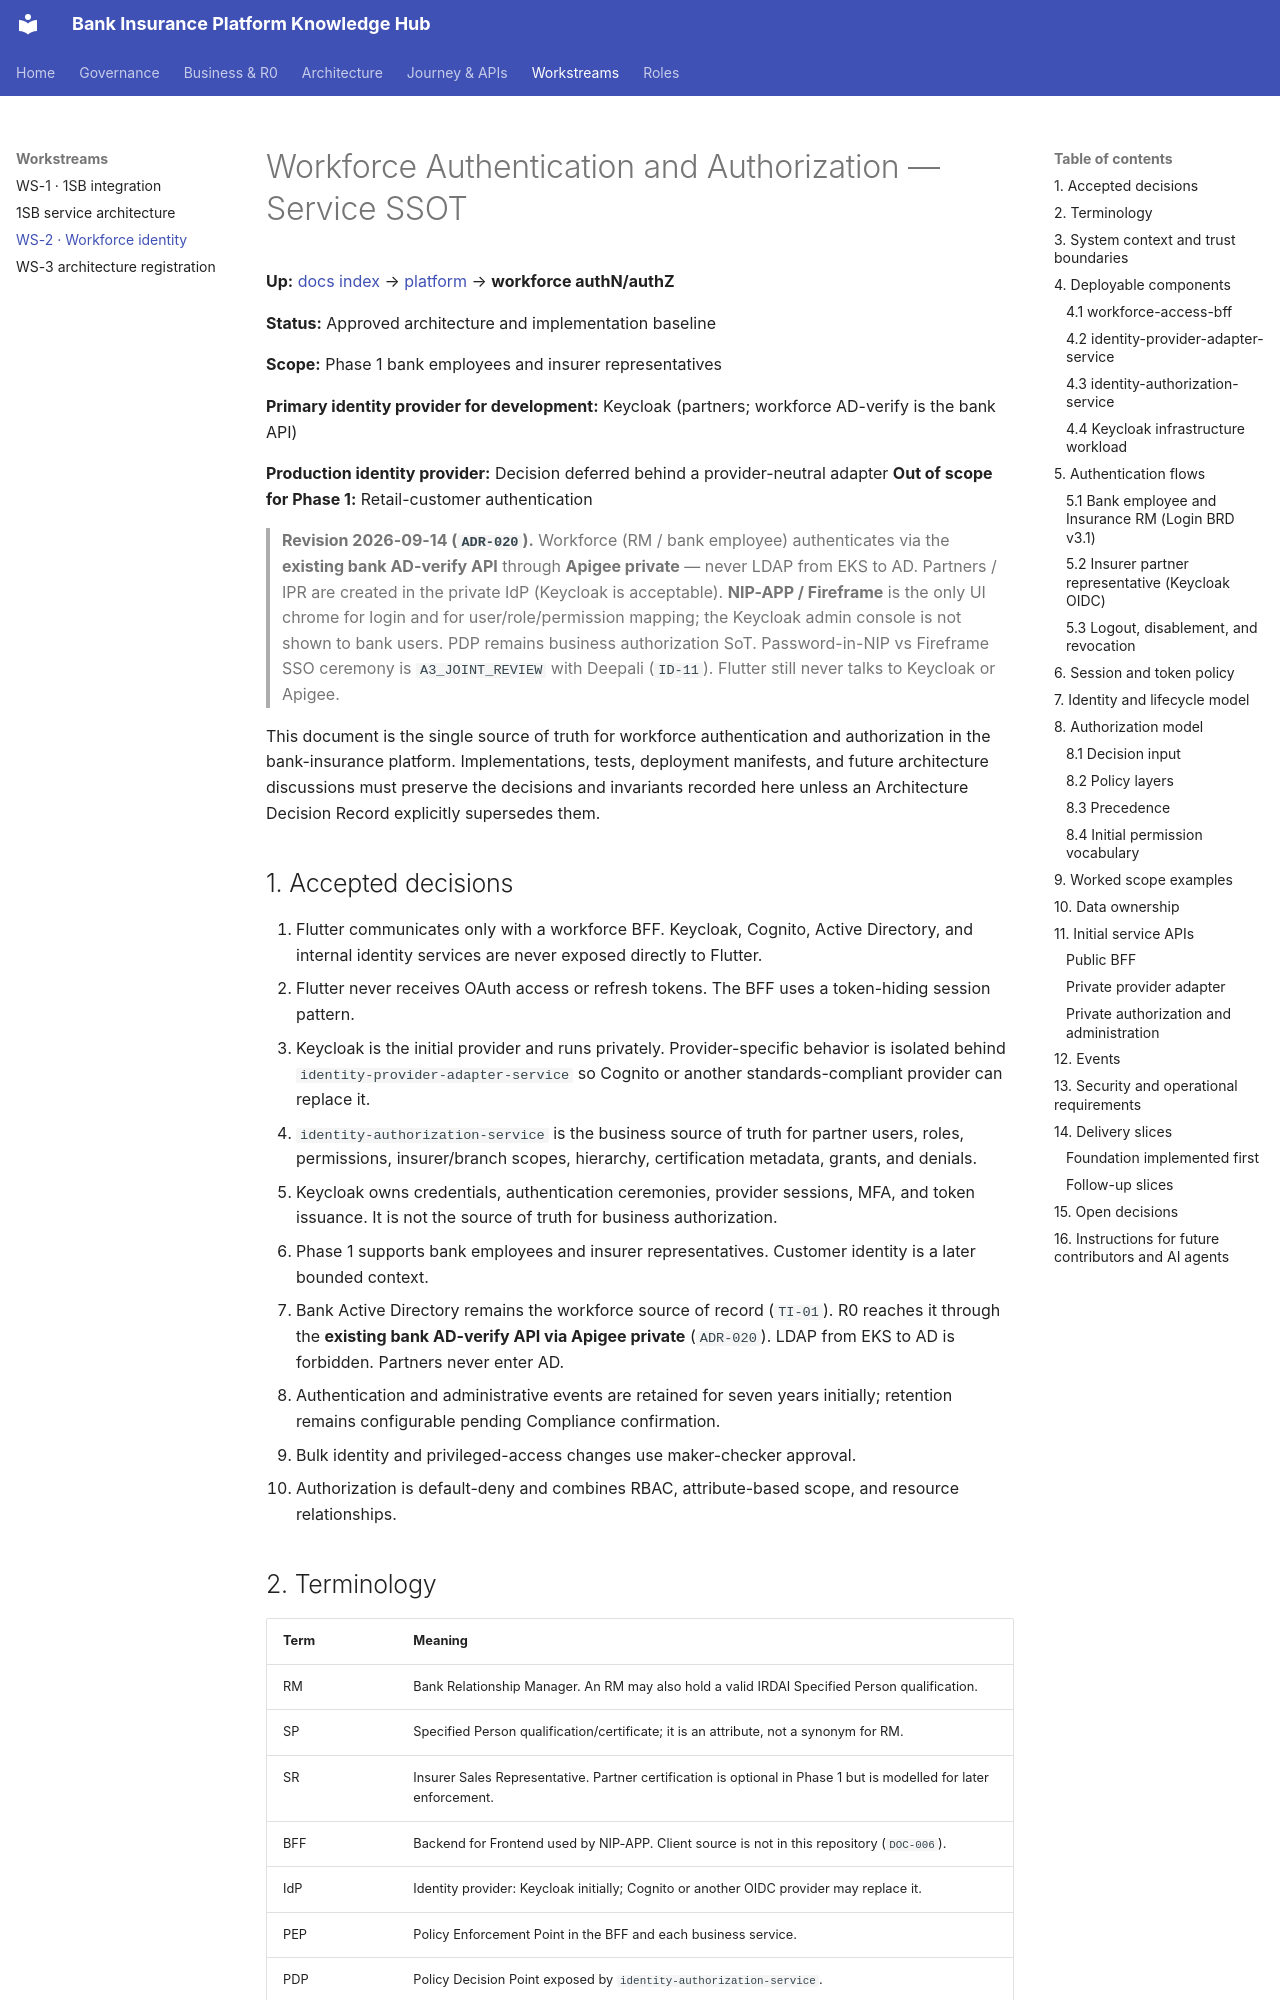

repository: Mahesh38/bank-insurance-platform · page: platform/authentication-authorization/index.html · generator: mkdocs

# Workforce Authentication and Authorization — Service SSOT

**Up:** [docs index](../../README.md) → [platform](../README.md) → **workforce authN/authZ**

**Status:** Approved architecture and implementation baseline

**Scope:** Phase 1 bank employees and insurer representatives

**Primary identity provider for development:** Keycloak (partners; workforce AD-verify is the bank API)

**Production identity provider:** Decision deferred behind a provider-neutral adapter
**Out of scope for Phase 1:** Retail-customer authentication

> **Revision 2026-09-14 (`ADR-020`).** Workforce (RM / bank employee) authenticates via the
> **existing bank AD-verify API** through **Apigee private** — never LDAP from EKS to AD.
> Partners / IPR are created in the private IdP (Keycloak is acceptable). **NIP-APP / Fireframe**
> is the only UI chrome for login and for user/role/permission mapping; the Keycloak admin
> console is not shown to bank users. PDP remains business authorization SoT. Password-in-NIP
> vs Fireframe SSO ceremony is `A3_JOINT_REVIEW` with Deepali (`ID-11`). Flutter still never
> talks to Keycloak or Apigee.

This document is the single source of truth for workforce authentication and authorization in the bank-insurance platform. Implementations, tests, deployment manifests, and future architecture discussions must preserve the decisions and invariants recorded here unless an Architecture Decision Record explicitly supersedes them.

## 1. Accepted decisions

1. Flutter communicates only with a workforce BFF. Keycloak, Cognito, Active Directory, and internal identity services are never exposed directly to Flutter.
2. Flutter never receives OAuth access or refresh tokens. The BFF uses a token-hiding session pattern.
3. Keycloak is the initial provider and runs privately. Provider-specific behavior is isolated behind `identity-provider-adapter-service` so Cognito or another standards-compliant provider can replace it.
4. `identity-authorization-service` is the business source of truth for partner users, roles, permissions, insurer/branch scopes, hierarchy, certification metadata, grants, and denials.
5. Keycloak owns credentials, authentication ceremonies, provider sessions, MFA, and token issuance. It is not the source of truth for business authorization.
6. Phase 1 supports bank employees and insurer representatives. Customer identity is a later bounded context.
7. Bank Active Directory remains the workforce source of record (`TI-01`). R0 reaches it through the **existing bank AD-verify API via Apigee private** (`ADR-020`). LDAP from EKS to AD is forbidden. Partners never enter AD.
8. Authentication and administrative events are retained for seven years initially; retention remains configurable pending Compliance confirmation.
9. Bulk identity and privileged-access changes use maker-checker approval.
10. Authorization is default-deny and combines RBAC, attribute-based scope, and resource relationships.
